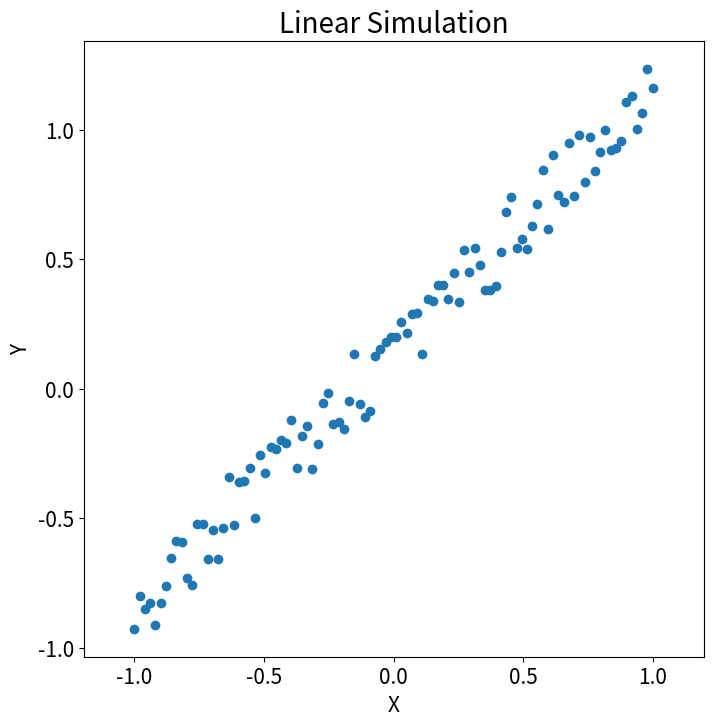

The matplotlib source for this figure:
import numpy as np
import matplotlib.pyplot as plt


def mgc_plot(x, y, sim_name):
    """Plot sim and MGC-plot"""
    # simulation
    plt.figure(figsize=(8, 8))
    ax = plt.gca()
    ax.set_title(sim_name + " Simulation", fontsize=20)
    ax.scatter(x, y)
    ax.set_xlabel("X", fontsize=15)
    ax.set_ylabel("Y", fontsize=15)
    ax.axis("equal")
    ax.tick_params(axis="x", labelsize=15)
    ax.tick_params(axis="y", labelsize=15)
    plt.show()


np.random.seed(12345678)
x = np.linspace(-1, 1, num=100)
y = x + 0.3 * np.random.random(x.size)


mgc_plot(x, y, "Linear")
